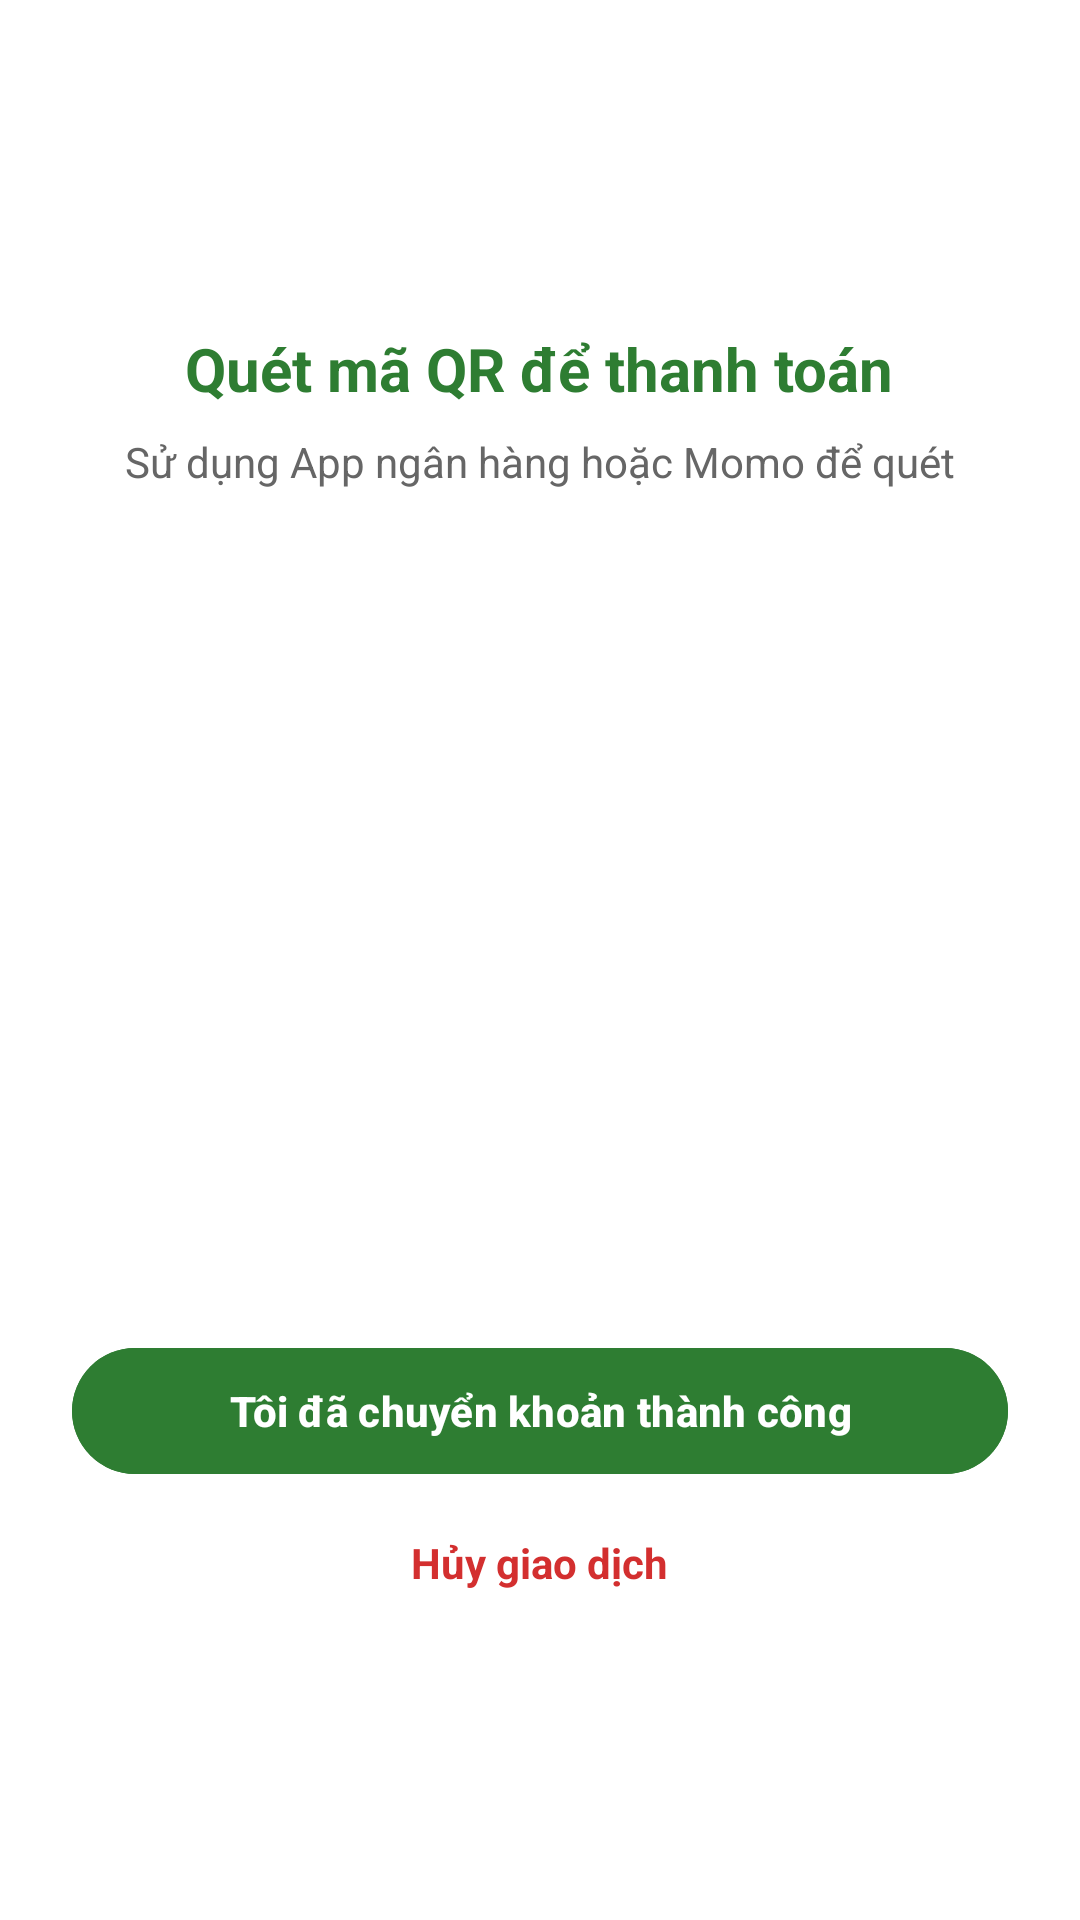

Layout XML and referenced resources for this Android screen:
<!-- AndroidManifest.xml: application theme Theme.BTL_HeThongDatSanCauLong -->
<!-- res/layout/dialog_qr_payment.xml -->
<?xml version="1.0" encoding="utf-8"?>
<LinearLayout xmlns:android="http://schemas.android.com/apk/res/android"
    android:layout_width="match_parent"
    android:layout_height="wrap_content"
    android:background="@android:color/white"
    android:gravity="center"
    android:orientation="vertical"
    android:padding="24dp">

    <TextView
        android:layout_width="wrap_content"
        android:layout_height="wrap_content"
        android:text="Quét mã QR để thanh toán"
        android:textColor="#2E7D32"
        android:textSize="20sp"
        android:textStyle="bold" />

    <TextView
        android:layout_width="wrap_content"
        android:layout_height="wrap_content"
        android:layout_marginTop="8dp"
        android:text="Sử dụng App ngân hàng hoặc Momo để quét"
        android:textColor="#666666"
        android:textSize="14sp" />

    <ImageView
        android:id="@+id/imgQrCode"
        android:layout_width="250dp"
        android:layout_height="250dp"
        android:layout_marginVertical="16dp"
        android:scaleType="centerCrop" />

    <Button
        android:id="@+id/btnConfirmPaid"
        android:layout_width="match_parent"
        android:layout_height="50dp"
        android:backgroundTint="#2E7D32"
        android:text="Tôi đã chuyển khoản thành công"
        android:textColor="#FFFFFF"
        android:textStyle="bold" />

    <TextView
        android:id="@+id/btnCancelPayment"
        android:layout_width="wrap_content"
        android:layout_height="wrap_content"
        android:layout_marginTop="16dp"
        android:text="Hủy giao dịch"
        android:textColor="#D32F2F"
        android:textStyle="bold" />
</LinearLayout>
<!-- resources referenced by this layout -->
<resources>
  <style name="Theme.BTL_HeThongDatSanCauLong" parent="Base.Theme.BTL_HeThongDatSanCauLong" />
  <style name="Base.Theme.BTL_HeThongDatSanCauLong" parent="Theme.Material3.DayNight.NoActionBar">
          
          
      </style>
</resources>
